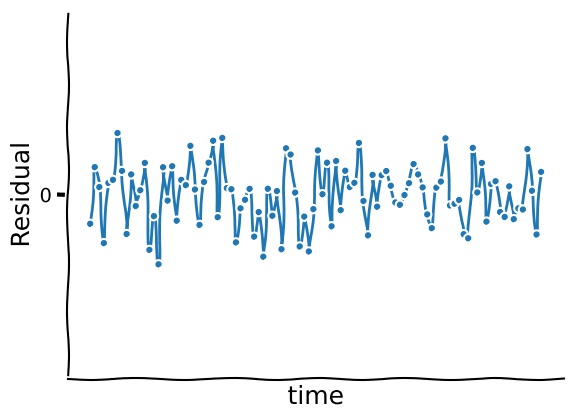

This chart was generated by the following Python code: (Note: this script raises an exception after producing the figure.)
import matplotlib.pyplot as plt
import numpy as np
plt.rcParams['axes.labelsize'] = 18
plt.xkcd()

N = 100
F1 = 1.0
F2 = 1e-3
time = np.linspace(0, 10, N)

# Deterministic phase
phase = F1 * time + .5 * F2 * time**2

# --------- Uncorrelated Noise ---------------
fig, ax = plt.subplots()
ax.spines['right'].set_color('none')
ax.spines['top'].set_color('none')

phase_N1 = phase + np.random.normal(0, 1, N) # Add uncorrelated noise
res_N1 = phase_N1 - np.poly1d(np.polyfit(time, phase_N1, 2))(time) # Fit and remove
ax.plot(time, res_N1, "-o", markersize=3)
ax.set_xlabel("time")
ax.set_xticks([])
ax.set_ylabel("Residual")
ax.set_yticks([0])
ymax = 3*np.max(res_N1)
ax.set_ylim(-ymax, ymax)
ax.grid()
plt.savefig("img/UncorrelatedNoise.png")
plt.show()


# --------- Correlated Noise ---------------
fig, ax = plt.subplots()
ax.spines['right'].set_color('none')
ax.spines['top'].set_color('none')

phase_N1 = phase + np.cumsum(np.random.normal(0, 0.1, N)) # Add uncorrelated noise
res_N1 = phase_N1 - np.poly1d(np.polyfit(time, phase_N1, 2))(time) # Fit and remove
ax.plot(time, res_N1, "-o", markersize=3)
ax.set_xlabel("time")
ax.set_xticks([])
ax.set_ylabel("Residual")
ax.set_yticks([0])
ymax = 3*np.max(res_N1)
ax.set_ylim(-ymax, ymax)
ax.grid()
plt.savefig("img/CorrelatedNoise.png")
plt.show()



